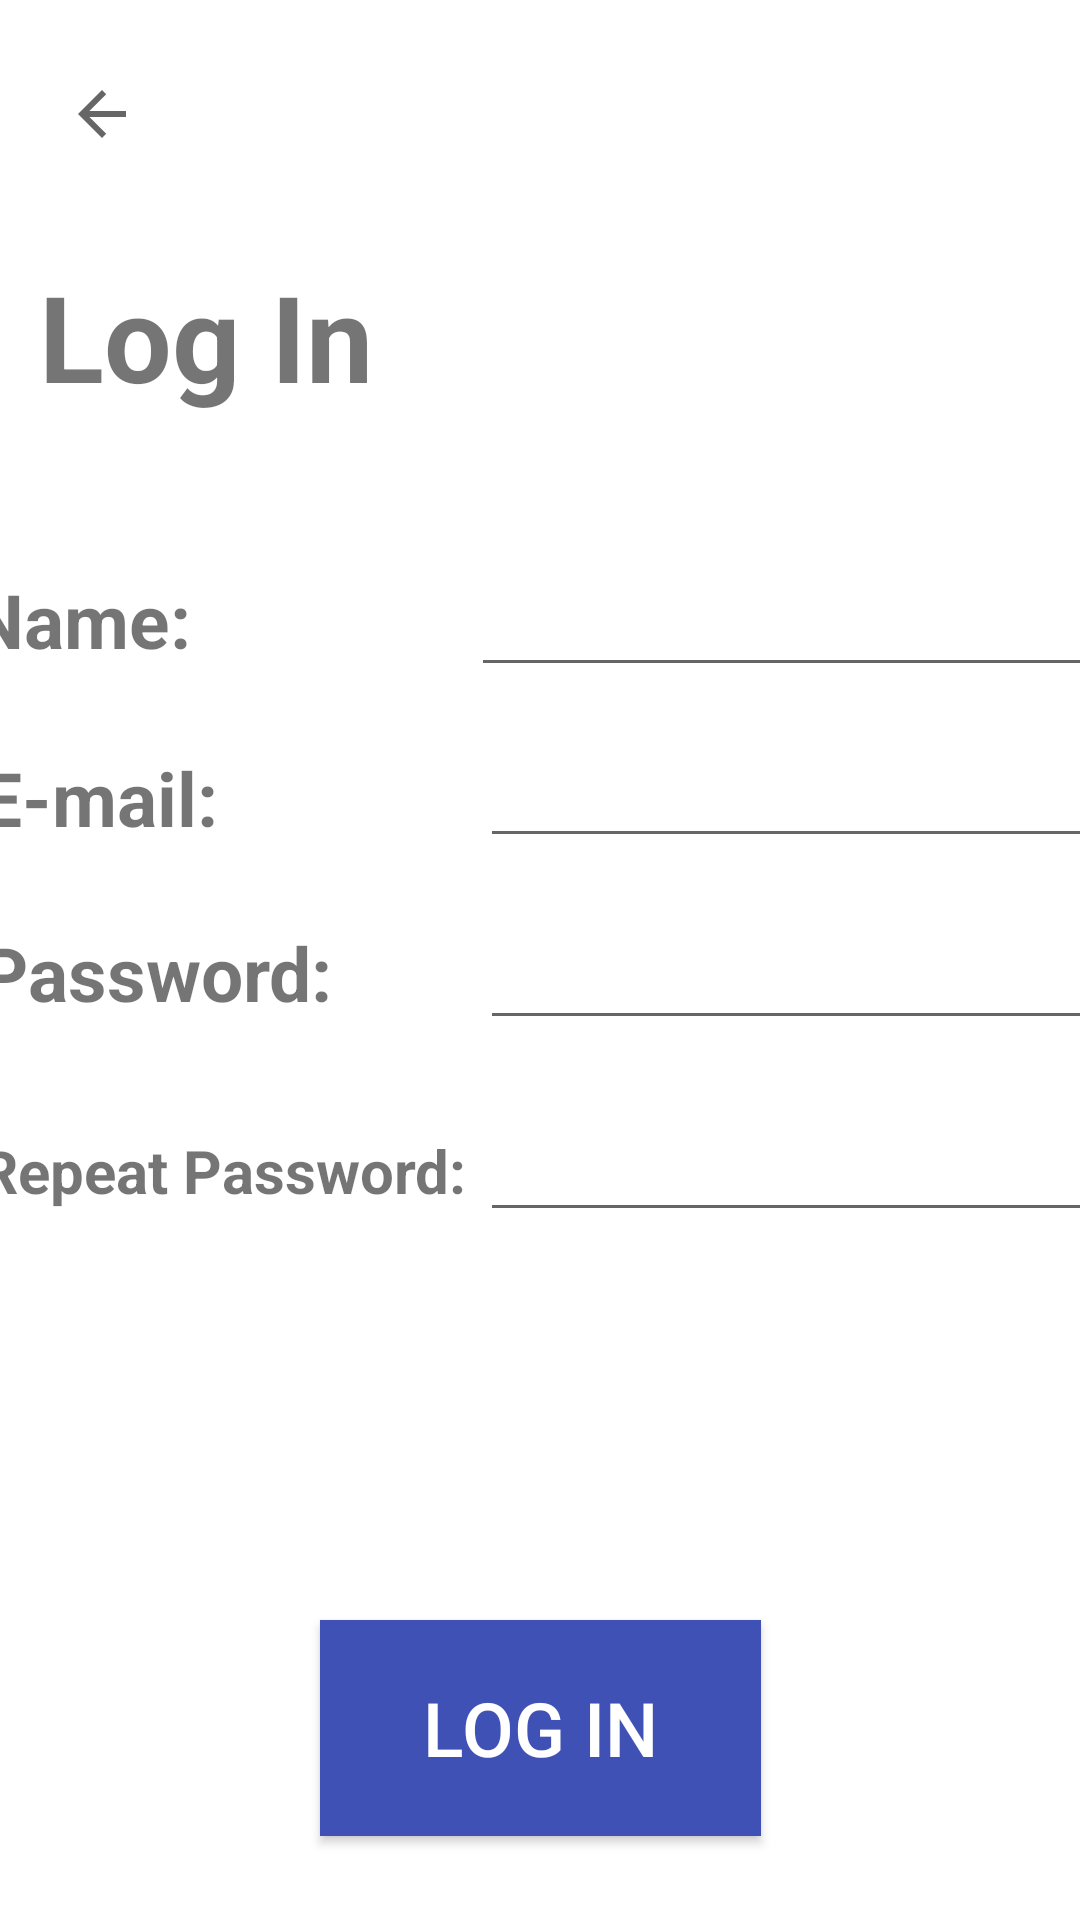

The Android layout XML behind this screen, and the referenced resources:
<!-- AndroidManifest.xml: application theme Theme.Computazione -->
<!-- res/layout/activity_log_in.xml -->
<?xml version="1.0" encoding="utf-8"?>
<androidx.constraintlayout.widget.ConstraintLayout xmlns:android="http://schemas.android.com/apk/res/android"
    xmlns:app="http://schemas.android.com/apk/res-auto"
    xmlns:tools="http://schemas.android.com/tools"
    android:layout_width="match_parent"
    android:layout_height="match_parent"
    android:background="@color/white"
    tools:context=".LogIn">

    <TableLayout
        android:id="@+id/tableLayout"
        android:layout_width="404dp"
        android:layout_height="310dp"
        android:visibility="visible"
        app:layout_constraintBottom_toBottomOf="parent"
        app:layout_constraintEnd_toEndOf="parent"
        app:layout_constraintStart_toStartOf="parent"
        app:layout_constraintTop_toTopOf="parent">

        <TableRow
            android:layout_width="match_parent"
            android:layout_height="match_parent"
            android:dividerPadding="20dp"
            android:paddingLeft="12dp"
            android:paddingTop="20dp">

            <TextView
                android:id="@+id/textViewNombreLogIn"
                android:layout_width="wrap_content"
                android:layout_height="wrap_content"
                android:paddingRight="25dp"
                android:text="@string/name"
                android:textAlignment="textStart"
                android:textSize="25sp"
                android:textStyle="bold" />

            <EditText
                android:id="@+id/editTextTextPersonName"
                android:layout_width="215dp"
                android:layout_height="wrap_content"
                android:ems="10"
                android:inputType="textPersonName"
                android:paddingLeft="12dp"
                android:textSize="20sp" />
        </TableRow>

        <TableRow
            android:layout_width="match_parent"
            android:layout_height="match_parent"
            android:paddingLeft="15dp"
            android:paddingTop="20dp">

            <TextView
                android:id="@+id/textViewEmailLogIn"
                android:layout_width="wrap_content"
                android:layout_height="wrap_content"
                android:text="@string/mail"
                android:textSize="25sp"
                android:textStyle="bold" />

            <EditText
                android:id="@+id/editTextEmailLogin"
                android:layout_width="wrap_content"
                android:layout_height="wrap_content"
                android:ems="10"
                android:inputType="textEmailAddress"
                android:textSize="12sp" />
        </TableRow>

        <TableRow
            android:layout_width="match_parent"
            android:layout_height="match_parent"
            android:paddingLeft="15sp"
            android:paddingTop="20dp">

            <TextView
                android:id="@+id/textViewContraseñaLogin"
                android:layout_width="wrap_content"
                android:layout_height="wrap_content"
                android:text="@string/contraseña"
                android:textSize="25sp"
                android:textStyle="bold" />

            <EditText
                android:id="@+id/editTextPasswordLogin"
                android:layout_width="wrap_content"
                android:layout_height="wrap_content"
                android:ems="10"
                android:inputType="textPassword"
                android:textSize="20sp" />
        </TableRow>

        <TableRow
            android:layout_width="match_parent"
            android:layout_height="match_parent"
            android:paddingLeft="15sp"
            android:paddingTop="20dp">

            <TextView
                android:id="@+id/textViewRepiteContraseñaLogin"
                android:layout_width="wrap_content"
                android:layout_height="wrap_content"
                android:text="@string/repite_contraseña"
                android:textSize="20sp"
                android:textStyle="bold" />

            <EditText
                android:id="@+id/editTextRepiteContraseñaLogin"
                android:layout_width="wrap_content"
                android:layout_height="wrap_content"
                android:ems="10"
                android:inputType="textPassword"
                android:textSize="20sp" />
        </TableRow>


    </TableLayout>

    <TextView
        android:id="@+id/textViewErrorLogInEmail"
        android:layout_width="391dp"
        android:layout_height="64dp"
        android:text="@string/emailIncorrecto"
        android:textAlignment="center"
        android:textAllCaps="false"
        android:textColor="#AF1616"
        android:textSize="15sp"
        android:visibility="invisible"
        app:layout_constraintBottom_toTopOf="@+id/buttonLogin"
        app:layout_constraintEnd_toEndOf="parent"
        app:layout_constraintHorizontal_bias="0.555"
        app:layout_constraintStart_toStartOf="parent"
        app:layout_constraintTop_toBottomOf="@+id/tableLayout"
        app:layout_constraintVertical_bias="1.0" />

    <TextView
        android:id="@+id/textViewErrorLogInVacio"
        android:layout_width="391dp"
        android:layout_height="64dp"
        android:text="@string/camposVacios"
        android:textAlignment="center"
        android:textAllCaps="false"
        android:textColor="#AF1616"
        android:textSize="15sp"
        android:visibility="invisible"
        app:layout_constraintBottom_toTopOf="@+id/buttonLogin"
        app:layout_constraintEnd_toEndOf="parent"
        app:layout_constraintHorizontal_bias="0.555"
        app:layout_constraintStart_toStartOf="parent"
        app:layout_constraintTop_toBottomOf="@+id/tableLayout"
        app:layout_constraintVertical_bias="1.0" />
    <TextView
        android:id="@+id/textViewErrorLogInContraseñas"
        android:layout_width="391dp"
        android:layout_height="64dp"
        android:text="@string/contraseñasIncorrectas"
        android:textAlignment="center"
        android:textAllCaps="false"
        android:textColor="#AF1616"
        android:textSize="15sp"
        android:visibility="invisible"
        app:layout_constraintBottom_toTopOf="@+id/buttonLogin"
        app:layout_constraintEnd_toEndOf="parent"
        app:layout_constraintHorizontal_bias="0.555"
        app:layout_constraintStart_toStartOf="parent"
        app:layout_constraintTop_toBottomOf="@+id/tableLayout"
        app:layout_constraintVertical_bias="1.0" />
    <TextView
        android:id="@+id/textViewErrorLogInUsuarioExiste"
        android:layout_width="391dp"
        android:layout_height="64dp"
        android:text="@string/usuarioExiste"
        android:textAlignment="center"
        android:textAllCaps="false"
        android:textColor="#AF1616"
        android:textSize="15sp"
        android:visibility="invisible"
        app:layout_constraintBottom_toTopOf="@+id/buttonLogin"
        app:layout_constraintEnd_toEndOf="parent"
        app:layout_constraintHorizontal_bias="0.555"
        app:layout_constraintStart_toStartOf="parent"
        app:layout_constraintTop_toBottomOf="@+id/tableLayout"
        app:layout_constraintVertical_bias="1.0" />


    <TextView
        android:id="@+id/textViewLogInTitle"
        android:layout_width="182dp"
        android:layout_height="56dp"
        android:text="@string/logIn"
        android:textSize="40dp"
        android:textStyle="bold"
        app:layout_constraintBottom_toTopOf="@+id/tableLayout"
        app:layout_constraintEnd_toEndOf="parent"
        app:layout_constraintHorizontal_bias="0.073"
        app:layout_constraintStart_toStartOf="parent"
        app:layout_constraintTop_toTopOf="parent"
        app:layout_constraintVertical_bias="0.783" />

    <Button
        android:id="@+id/buttonLogin"
        android:layout_width="147dp"
        android:layout_height="72dp"
        android:layout_marginBottom="28dp"
        android:background="@color/main_color"
        android:text="@string/logIn"
        android:textColor="@color/white"
        android:textSize="25sp"
        app:layout_constraintBottom_toBottomOf="parent"
        app:layout_constraintEnd_toEndOf="parent"
        app:layout_constraintHorizontal_bias="0.501"
        app:layout_constraintStart_toStartOf="parent" />

    <ImageButton
        android:id="@+id/imageButtonSalir"
        android:layout_width="68dp"
        android:layout_height="53dp"
        android:background="@color/white"
        app:layout_constraintBottom_toTopOf="@+id/textViewLogInTitle"
        app:layout_constraintEnd_toEndOf="parent"
        app:layout_constraintHorizontal_bias="0.0"
        app:layout_constraintStart_toStartOf="parent"
        app:layout_constraintTop_toTopOf="parent"
        app:layout_constraintVertical_bias="0.347"
        app:srcCompat="?attr/actionModeCloseDrawable" />
</androidx.constraintlayout.widget.ConstraintLayout>
<!-- resources referenced by this layout -->
<resources>
  <color name="main_color">#3F51B5</color>
  <color name="white">#FFFFFFFF</color>
  <string name="camposVacios">All fields must be complete </string>
  <string name="emailIncorrecto">The email does not follow a correct pattern</string>
  <string name="logIn">Log In</string>
  <string name="mail">E-mail:\t </string>
  <string name="name">Name: </string>
  <string name="usuarioExiste">There is already a user with that email</string>
  <style name="Theme.Computazione" parent="Theme.AppCompat.Light.NoActionBar">
  
          
          <item name="colorPrimary">@color/main_color</item>
          <item name="colorPrimaryVariant">@color/secondary_color</item>
          <item name="colorOnPrimary">@color/white</item>
          
          <item name="colorSecondary">@color/teal_200</item>
          <item name="colorSecondaryVariant">@color/teal_700</item>
          <item name="colorOnSecondary">@color/black</item>
          
          <item name="android:statusBarColor" tools:targetApi="l">?attr/colorPrimary</item>
          
      </style>
  <color name="secondary_color">#2196F3</color>
  <color name="teal_200">#FF03DAC5</color>
  <color name="teal_700">#FF018786</color>
  <color name="black">#FF000000</color>
</resources>
